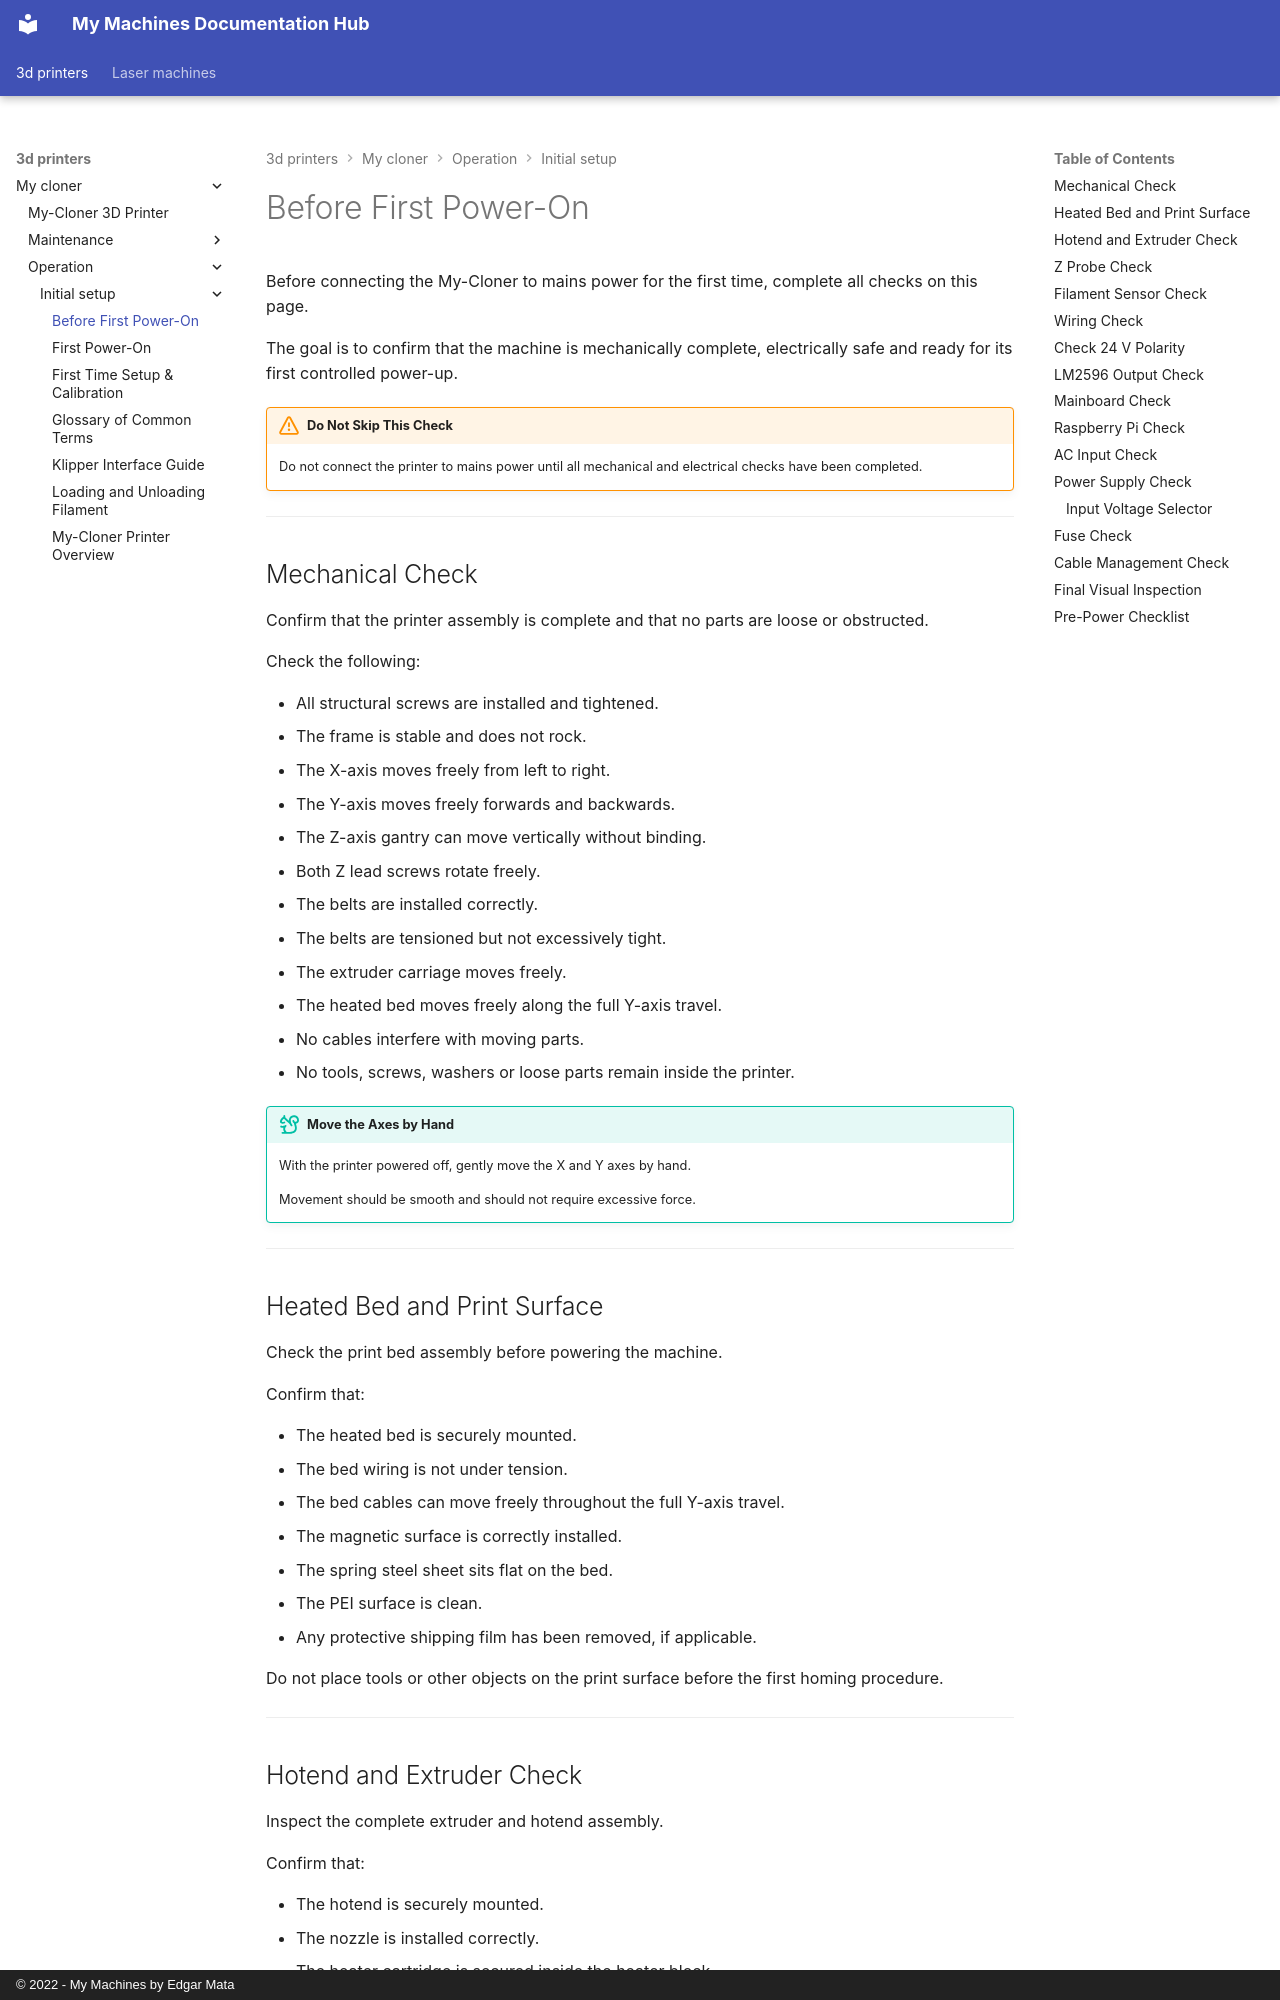

repository: EdgarMata/MY-Machines-Docs · page: 3d-printers/my-cloner/operation/initial-setup/before-first-power-on/index.html · generator: mkdocs · copyright: © 2022 - My Machines by Edgar Mata

# Before First Power-On

Before connecting the My-Cloner to mains power for the first time, complete all checks on this page.

The goal is to confirm that the machine is mechanically complete, electrically safe and ready for its first controlled power-up.

!!! warning "Do Not Skip This Check"
    Do not connect the printer to mains power until all mechanical and electrical checks have been completed.

---

## Mechanical Check

Confirm that the printer assembly is complete and that no parts are loose or obstructed.

Check the following:

- All structural screws are installed and tightened.
- The frame is stable and does not rock.
- The X-axis moves freely from left to right.
- The Y-axis moves freely forwards and backwards.
- The Z-axis gantry can move vertically without binding.
- Both Z lead screws rotate freely.
- The belts are installed correctly.
- The belts are tensioned but not excessively tight.
- The extruder carriage moves freely.
- The heated bed moves freely along the full Y-axis travel.
- No cables interfere with moving parts.
- No tools, screws, washers or loose parts remain inside the printer.

!!! tip "Move the Axes by Hand"
    With the printer powered off, gently move the X and Y axes by hand.

    Movement should be smooth and should not require excessive force.

---

## Heated Bed and Print Surface

Check the print bed assembly before powering the machine.

Confirm that:

- The heated bed is securely mounted.
- The bed wiring is not under tension.
- The bed cables can move freely throughout the full Y-axis travel.
- The magnetic surface is correctly installed.
- The spring steel sheet sits flat on the bed.
- The PEI surface is clean.
- Any protective shipping film has been removed, if applicable.

Do not place tools or other objects on the print surface before the first homing procedure.

---
